Run: headless pygame with SDL's dummy video driver; simulated clock (each Clock.tick advances the game by its frame time, no real sleeping); random seed 0; keys injected as events and as key.get_pressed() state; no mouse input.
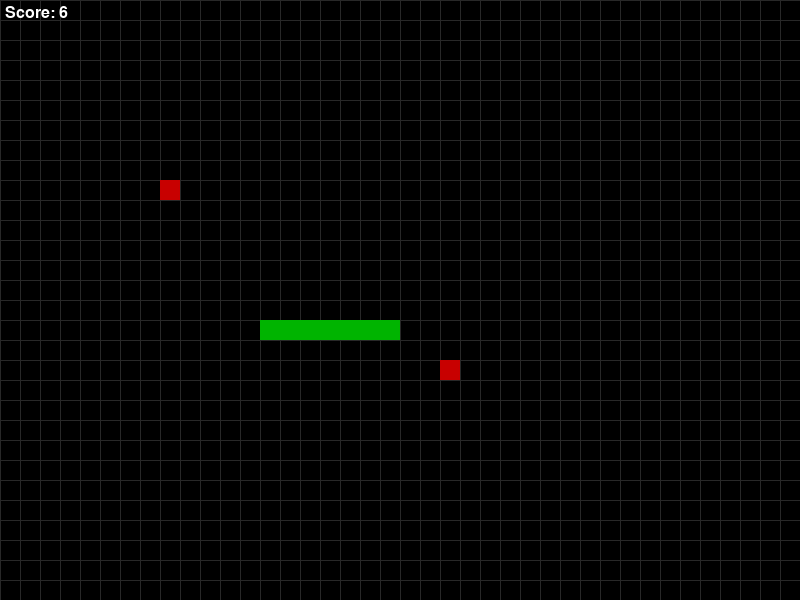
Frame 1 of 4 · flips 1–60 · no input
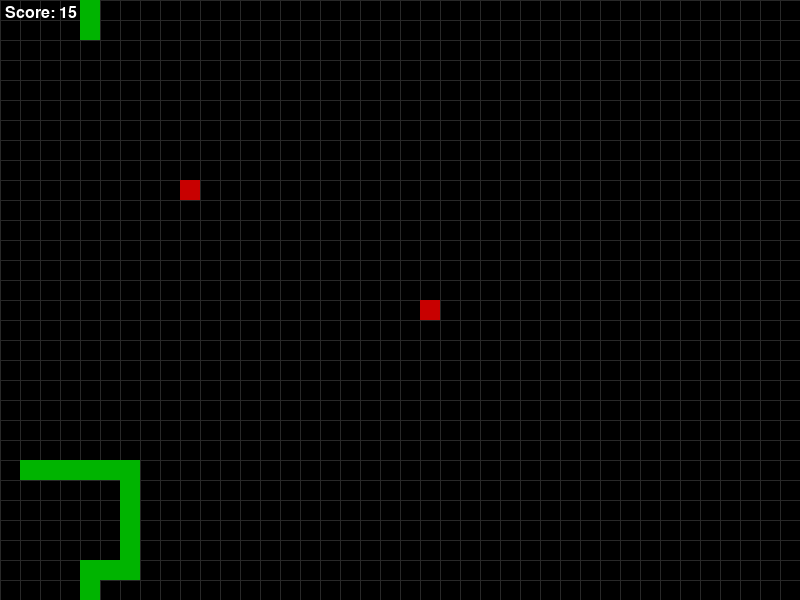
Frame 2 of 4 · flips 61–180 · tapped SPACE, RETURN · held RIGHT (→), D
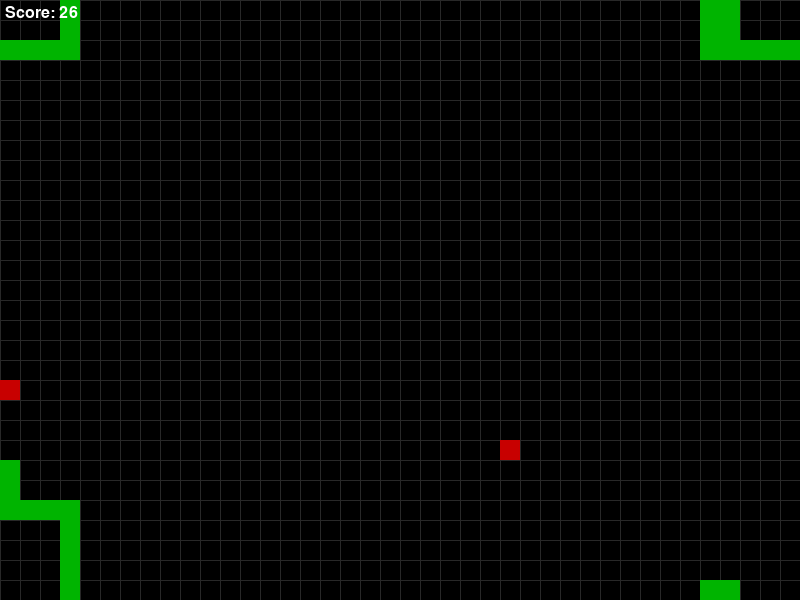
Frame 3 of 4 · flips 181–300 · held DOWN (↓), S
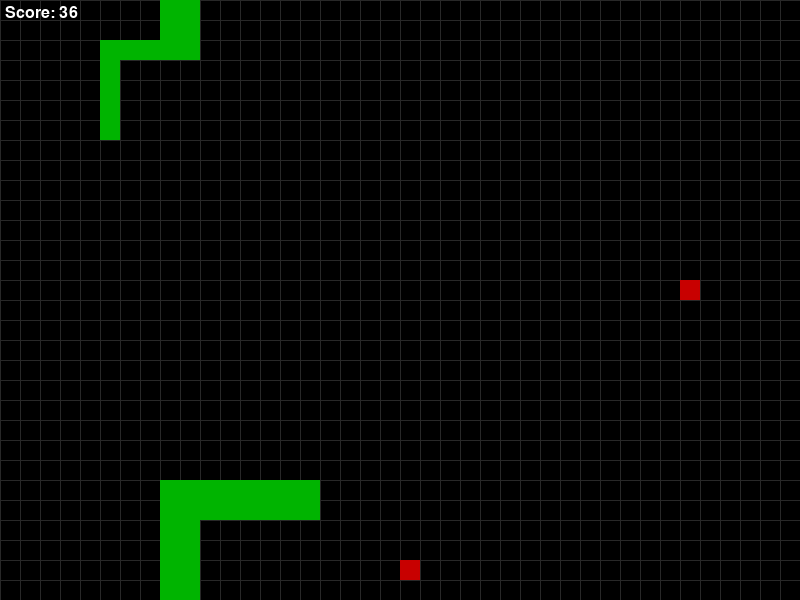
Frame 4 of 4 · flips 301–420 · held LEFT (←), A, UP (↑), W

The pygame program that drew these frames:

import pygame
import random
import sys
import heapq

# Initialize Pygame
pygame.init()

# Game Constants
CELL_SIZE = 20  # Cell size remains constant

# Colors
WHITE = (255, 255, 255)
GRAY = (40, 40, 40)
BLACK = (0, 0, 0)
RED = (200, 0, 0)
GREEN = (0, 180, 0)
BLUE = (0, 0, 255)

# Directions
UP = 'UP'
DOWN = 'DOWN'
LEFT = 'LEFT'
RIGHT = 'RIGHT'
DIRECTIONS = [UP, DOWN, LEFT, RIGHT]
DIRECTION_VECTORS = {
    UP: (0, -1),
    DOWN: (0, 1),
    LEFT: (-1, 0),
    RIGHT: (1, 0)
}

class SnakeGameAI:
    def __init__(self, width=600, height=400):
        # Game Dimensions
        self.WINDOW_WIDTH = width
        self.WINDOW_HEIGHT = height

        # Grid Dimensions
        self.GRID_WIDTH = self.WINDOW_WIDTH // CELL_SIZE
        self.GRID_HEIGHT = self.WINDOW_HEIGHT // CELL_SIZE

        # Set up the display
        self.screen = pygame.display.set_mode((self.WINDOW_WIDTH, self.WINDOW_HEIGHT))
        pygame.display.set_caption('Snake Game with AI')

        # Set up the clock
        self.clock = pygame.time.Clock()

        # Font for score display
        self.font = pygame.font.SysFont('Arial', 24)

        # Game Variables
        self.reset()

    def reset(self):
        self.snake = [(self.GRID_WIDTH // 2, self.GRID_HEIGHT // 2)]
        self.score = 0
        self.speed = 10  # Game speed in frames per second
        self.pellets = []
        self.spawn_pellets(2)  # Initially spawn two pellets
        self.path = []

    def spawn_pellets(self, num_pellets=2):
        """
        Ensures that there are always 'num_pellets' pellets on the board.
        Adds new pellets without removing existing ones.
        """
        while len(self.pellets) < num_pellets:
            pellet = (
                random.randint(0, self.GRID_WIDTH - 1),
                random.randint(0, self.GRID_HEIGHT - 1)
            )
            if pellet not in self.snake and pellet not in self.pellets:
                self.pellets.append(pellet)

    def draw_cell(self, position, color):
        rect = pygame.Rect(
            position[0] * CELL_SIZE,
            position[1] * CELL_SIZE,
            CELL_SIZE,
            CELL_SIZE
        )
        pygame.draw.rect(self.screen, color, rect)

    def draw_grid(self):
        for x in range(0, self.WINDOW_WIDTH, CELL_SIZE):
            pygame.draw.line(self.screen, GRAY, (x, 0), (x, self.WINDOW_HEIGHT))
        for y in range(0, self.WINDOW_HEIGHT, CELL_SIZE):
            pygame.draw.line(self.screen, GRAY, (0, y), (self.WINDOW_WIDTH, y))

    def draw_elements(self):
        self.screen.fill(BLACK)
        self.draw_grid()
        # Draw Snake
        for segment in self.snake:
            self.draw_cell(segment, GREEN)
        # Draw Pellets
        for pellet in self.pellets:
            self.draw_cell(pellet, RED)
        # Draw Score
        score_text = self.font.render(f"Score: {self.score}", True, WHITE)
        self.screen.blit(score_text, (5, 5))
        pygame.display.flip()

    def manhattan_distance(self, a, b):
        dx = min(abs(a[0] - b[0]), self.GRID_WIDTH - abs(a[0] - b[0]))
        dy = min(abs(a[1] - b[1]), self.GRID_HEIGHT - abs(a[1] - b[1]))
        return dx + dy

    def get_neighbors(self, position):
        neighbors = []
        for direction in DIRECTIONS:
            dx, dy = DIRECTION_VECTORS[direction]
            new_x = (position[0] + dx) % self.GRID_WIDTH
            new_y = (position[1] + dy) % self.GRID_HEIGHT
            neighbors.append(((new_x, new_y), direction))
        return neighbors

    def a_star(self):
        start = self.snake[0]
        goals = self.pellets.copy()
        obstacles = set(self.snake[1:])
        open_set = []
        # Push tuples of (estimated_total_cost, cost_so_far, current_position, path)
        for goal in goals:
            heapq.heappush(open_set, (self.manhattan_distance(start, goal), 0, start, []))
        closed_set = set()

        while open_set:
            est_total_cost, cost_so_far, current_pos, path = heapq.heappop(open_set)

            if current_pos in goals:
                return path  # Found the path to a pellet

            if current_pos in closed_set:
                continue
            closed_set.add(current_pos)

            for neighbor_pos, direction in self.get_neighbors(current_pos):
                if neighbor_pos in obstacles or neighbor_pos in closed_set:
                    continue
                new_cost = cost_so_far + 1
                heuristic = min(self.manhattan_distance(neighbor_pos, goal) for goal in goals)
                est_total = new_cost + heuristic
                heapq.heappush(open_set, (est_total, new_cost, neighbor_pos, path + [direction]))
        return None  # No path found

    def handle_events(self):
        # Event Handling
        for event in pygame.event.get():
            if event.type == pygame.QUIT:
                pygame.quit()
                sys.exit()

    def move_snake(self, direction):
        dx, dy = DIRECTION_VECTORS[direction]
        new_head = (
            (self.snake[0][0] + dx) % self.GRID_WIDTH,
            (self.snake[0][1] + dy) % self.GRID_HEIGHT
        )

        # Collision Detection with self
        if new_head in self.snake:
            print("Game Over! The snake collided with itself.")
            pygame.quit()
            sys.exit()

        self.snake.insert(0, new_head)

        # Check for pellet collision
        if new_head in self.pellets:
            self.score += 1
            self.pellets.remove(new_head)
            self.spawn_pellets(2)  # Ensure there are always two pellets
        else:
            self.snake.pop()  # Remove last segment

    def run(self):
        while True:
            self.clock.tick(self.speed)
            self.handle_events()

            # Check if path is empty or invalid
            if not self.path:
                self.path = self.a_star()
                if not self.path:
                    # No path found; end the game
                    print("No path to any pellet. Game Over!")
                    pygame.quit()
                    sys.exit()

            # Get next move
            direction = self.path.pop(0)
            self.move_snake(direction)
            self.draw_elements()

def main():
    # You can set the game board size here (width, height)
    game = SnakeGameAI(width=800, height=600)
    game.run()

if __name__ == "__main__":
    main()
